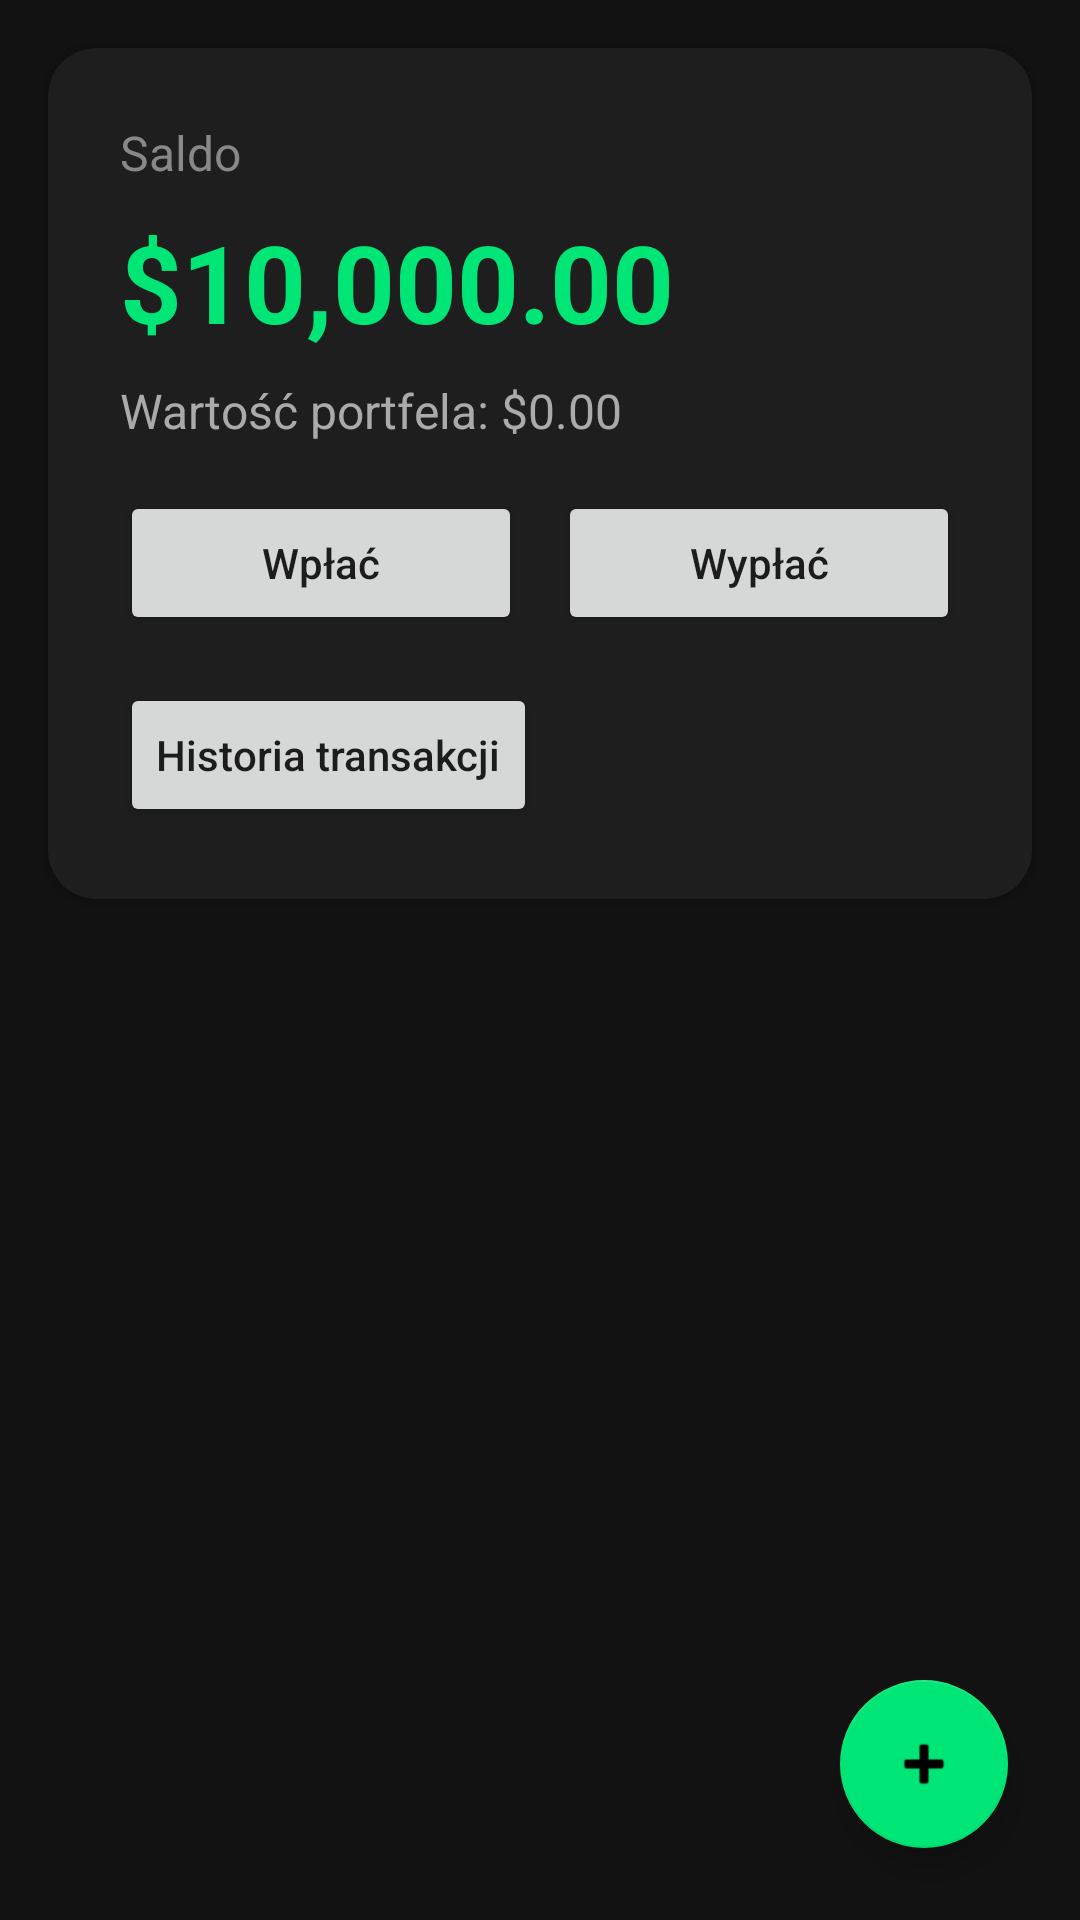

This screen was rendered from an Android layout file. Write that file and the resources it references.
<!-- AndroidManifest.xml: application theme Theme.TradeX -->
<!-- res/layout/fragment_portfolio.xml -->
<?xml version="1.0" encoding="utf-8"?>
<androidx.coordinatorlayout.widget.CoordinatorLayout xmlns:android="http://schemas.android.com/apk/res/android"
    xmlns:app="http://schemas.android.com/apk/res-auto"
    android:layout_width="match_parent"
    android:layout_height="match_parent"
    android:background="#121212">

    <LinearLayout
        android:layout_width="match_parent"
        android:layout_height="match_parent"
        android:orientation="vertical">

        <com.google.android.material.card.MaterialCardView
            android:layout_width="match_parent"
            android:layout_height="wrap_content"
            android:layout_margin="16dp"
            app:cardBackgroundColor="#1E1E1E"
            app:cardCornerRadius="16dp">

            <LinearLayout
                android:layout_width="match_parent"
                android:layout_height="wrap_content"
                android:orientation="vertical"
                android:padding="24dp">

                <TextView
                    android:layout_width="wrap_content"
                    android:layout_height="wrap_content"
                    android:text="Saldo"
                    android:textColor="#888888"
                    android:textSize="16sp" />

                <TextView
                    android:id="@+id/tvBalance"
                    android:layout_width="wrap_content"
                    android:layout_height="wrap_content"
                    android:layout_marginTop="8dp"
                    android:text="$10,000.00"
                    android:textColor="#00E676"
                    android:textSize="36sp"
                    android:textStyle="bold" />

                <TextView
                    android:id="@+id/tvPortfolioValue"
                    android:layout_width="wrap_content"
                    android:layout_height="wrap_content"
                    android:layout_marginTop="8dp"
                    android:text="Wartość portfela: $0.00"
                    android:textColor="#AAAAAA"
                    android:textSize="16sp" />

                <LinearLayout
                    android:layout_width="match_parent"
                    android:layout_height="wrap_content"
                    android:layout_marginTop="16dp"
                    android:orientation="horizontal">

                    <Button
                        android:id="@+id/btnDeposit"
                        android:layout_width="0dp"
                        android:layout_height="wrap_content"
                        android:layout_weight="1"
                        android:text="Wpłać"
                        android:textAllCaps="false" />

                    <Button
                        android:id="@+id/btnWithdraw"
                        android:layout_width="0dp"
                        android:layout_height="wrap_content"
                        android:layout_marginStart="12dp"
                        android:layout_weight="1"
                        android:text="Wypłać"
                        android:textAllCaps="false" />
                </LinearLayout>

                <Button
                    android:id="@+id/btnHistory"
                    android:layout_width="wrap_content"
                    android:layout_height="wrap_content"
                    android:layout_marginTop="16dp"
                    android:text="Historia transakcji"
                    android:textAllCaps="false" />
            </LinearLayout>
        </com.google.android.material.card.MaterialCardView>

        <androidx.recyclerview.widget.RecyclerView
            android:id="@+id/recyclerPortfolio"
            android:layout_width="match_parent"
            android:layout_height="match_parent"
            android:clipToPadding="false"
            android:padding="8dp" />

        <TextView
            android:id="@+id/tvEmpty"
            android:layout_width="match_parent"
            android:layout_height="match_parent"
            android:gravity="center"
            android:text="Portfel jest pusty&#10;Kliknij + aby kupić kryptowalutę"
            android:textColor="#666666"
            android:textSize="18sp"
            android:visibility="gone" />
    </LinearLayout>

    <com.google.android.material.floatingactionbutton.FloatingActionButton
        android:id="@+id/fabAdd"
        android:layout_width="wrap_content"
        android:layout_height="wrap_content"
        android:layout_gravity="bottom|end"
        android:layout_margin="24dp"
        android:src="@android:drawable/ic_input_add"
        app:backgroundTint="#00E676"
        app:tint="#000000" />
</androidx.coordinatorlayout.widget.CoordinatorLayout>
<!-- resources referenced by this layout -->
<resources>
  <style name="Theme.TradeX" parent="Theme.MaterialComponents.DayNight.NoActionBar">
          <item name="colorPrimary">@color/tx_accent_yellow</item>
          <item name="colorPrimaryVariant">@color/tx_accent_yellow</item>
          <item name="colorOnPrimary">@color/tx_on_accent</item>
  
          <item name="colorSecondary">@color/tx_accent_yellow</item>
          <item name="colorSecondaryVariant">@color/tx_accent_yellow</item>
          <item name="colorOnSecondary">@color/tx_on_accent</item>
  
          <item name="android:windowBackground">@color/tx_bg</item>
          <item name="android:colorBackground">@color/tx_bg</item>
  
          <item name="colorSurface">@color/tx_surface</item>
          <item name="colorOnSurface">@color/tx_text_primary</item>
  
          <item name="android:statusBarColor">@color/tx_bg</item>
      </style>
  <color name="tx_accent_yellow">#FFFFC107</color>
  <color name="tx_on_accent">#FF000000</color>
  <color name="tx_bg">#FF121212</color>
  <color name="tx_surface">#FF1E1E1E</color>
  <color name="tx_text_primary">#FFFFFFFF</color>
</resources>
